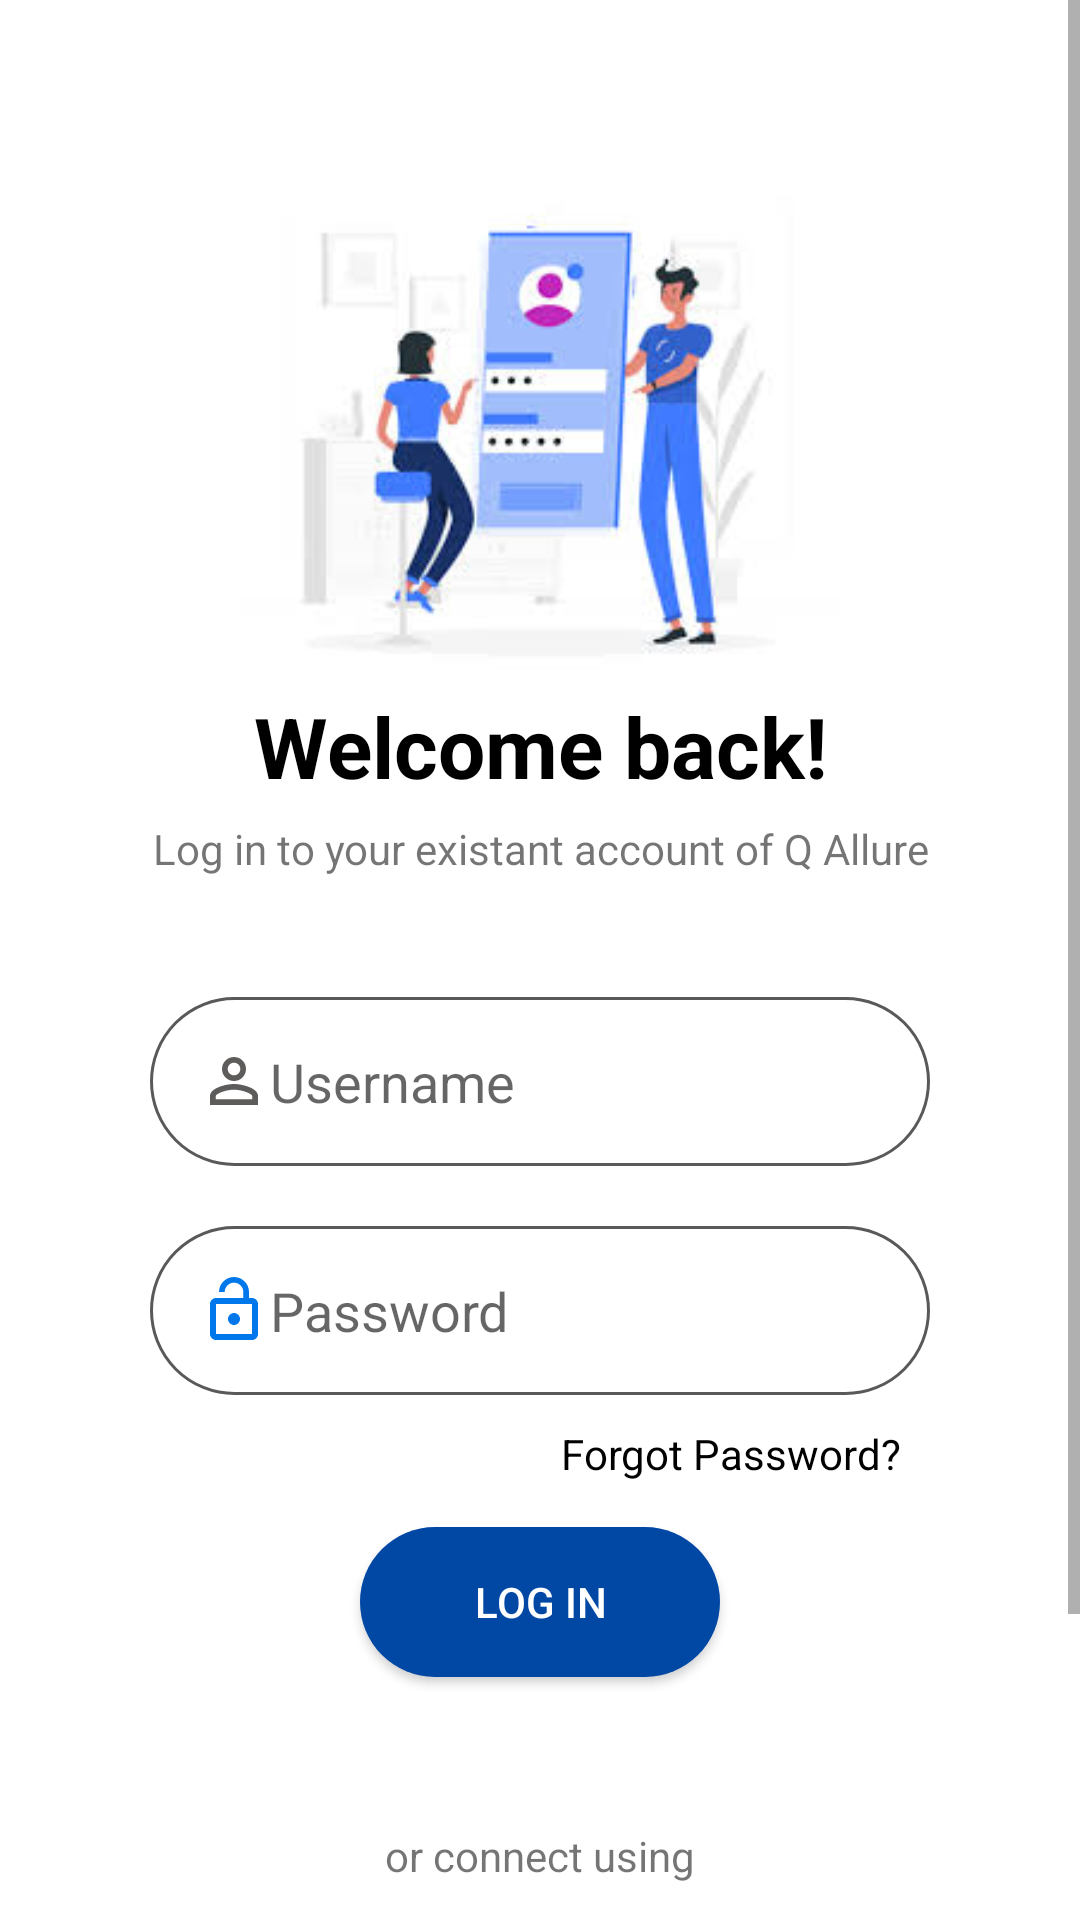

Layout XML and referenced resources for this Android screen:
<!-- AndroidManifest.xml: application theme Theme.PFTask3 -->
<!-- res/layout/activity_log_in.xml -->
<?xml version="1.0" encoding="utf-8"?>
<ScrollView
    xmlns:android="http://schemas.android.com/apk/res/android"
    xmlns:tools="http://schemas.android.com/tools"
    xmlns:app="http://schemas.android.com/apk/res-auto"
    android:layout_width="match_parent"
    android:layout_height="match_parent"
    tools:context=".LogInActivity"
    android:orientation="vertical">
    <RelativeLayout
        android:layout_width="match_parent"
        android:layout_height="wrap_content">

    <LinearLayout
        android:id="@+id/ln1"
        android:layout_width="match_parent"
        android:layout_height="wrap_content"
        android:orientation="vertical">


        <ImageView
            android:id="@+id/imageView"
            android:layout_width="200dp"
            android:layout_height="170dp"
            android:layout_gravity="center"
            android:layout_marginTop="60dp"
            android:src="@drawable/welcome"/>

        <TextView
            android:id="@+id/textView"
            android:layout_width="match_parent"
            android:layout_height="wrap_content"
            android:gravity="center"
            android:text="Welcome back!"
            android:textColor="@color/black"
            android:textSize="28dp"
            android:textStyle="bold" />

        <TextView
            android:id="@+id/textView1"
            android:layout_width="match_parent"
            android:layout_height="wrap_content"
            android:layout_marginTop="6dp"
            android:gravity="center"
            android:text="Log in to your existant account of Q Allure" />

        <EditText
            android:id="@+id/editTextTextPersonName"
            android:layout_width="match_parent"
            android:layout_height="wrap_content"
            android:layout_marginLeft="50dp"
            android:layout_marginTop="40dp"
            android:layout_marginRight="50dp"
            android:background="@drawable/textpsd_corner"
            android:drawableStart="@drawable/customperson_focused"
            android:ems="10"
            android:hint="Username"
            android:inputType="textEmailAddress"
            android:padding="16dp"
            android:text=""
            android:textColor="#0077EB" />

        <EditText
            android:id="@+id/editTextTextPassword"
            android:layout_width="match_parent"
            android:layout_height="wrap_content"
            android:layout_marginLeft="50dp"
            android:layout_marginTop="20dp"
            android:layout_marginRight="50dp"
            android:background="@drawable/textpsd_corner"
            android:drawableStart="@drawable/ic_baseline_lock_open"
            android:ems="10"
            android:hint="Password"
            android:inputType="textPassword"
            android:padding="16dp"
            android:textColor="#0077EB" />

        <TextView
            android:id="@+id/textView4"
            android:layout_width="match_parent"
            android:layout_height="wrap_content"
            android:layout_marginTop="10dp"
            android:layout_marginRight="60dp"
            android:gravity="right"
            android:text="Forgot Password?"
            android:textColor="@color/black" />

        <androidx.appcompat.widget.AppCompatButton
            android:id="@+id/button"
            android:layout_width="match_parent"
            android:layout_height="50dp"
            android:layout_marginLeft="120dp"
            android:layout_marginTop="15dp"
            android:layout_marginRight="120dp"
            android:background="@drawable/loginbtn"
            android:backgroundTint="#0148A4"
            android:gravity="center"
            android:text="Log In"
            android:textColor="@color/white" />

        <TextView
            android:id="@+id/textView5"
            android:layout_width="match_parent"
            android:layout_height="wrap_content"
            android:layout_marginLeft="100dp"
            android:layout_marginTop="50dp"
            android:layout_marginRight="100dp"
            android:layout_marginBottom="20dp"
            android:gravity="center"
            android:text="or connect using" />
    </LinearLayout>

    <LinearLayout
        android:id="@+id/ln2"
        android:layout_width="match_parent"
        android:layout_height="wrap_content"
        android:layout_below="@+id/ln1"
        android:orientation="horizontal">

        <androidx.appcompat.widget.AppCompatButton
            android:id="@+id/button2"
            android:layout_width="50dp"
            android:layout_height="wrap_content"
            android:layout_marginLeft="45dp"
            android:layout_marginRight="10dp"
            android:layout_weight="1"
            android:drawableLeft="@drawable/facebook"
            android:background="@drawable/fbbtn"
            android:text="Facebook"
            android:textAllCaps="false"
            android:textAlignment="textStart"
            android:paddingLeft="25dp"
            android:textColor="@color/white" />

        <androidx.appcompat.widget.AppCompatButton
            android:id="@+id/button3"
            android:layout_width="50dp"
            android:layout_height="wrap_content"
            android:layout_marginLeft="10dp"
            android:layout_marginRight="45dp"
            android:layout_weight="1"
            android:background="@drawable/googlebtn"
            android:text="Google"
            android:textAllCaps="false"
            android:textAlignment="textStart"
            android:drawableLeft="@drawable/google"
            android:drawableTint="@color/white"
            android:paddingLeft="25dp"
            android:drawablePadding="10dp"
            android:textColor="@color/white" />

    </LinearLayout>

    <LinearLayout
        android:id="@+id/ln3"
        android:layout_width="match_parent"
        android:layout_height="match_parent"
        android:layout_below="@id/ln2"
        android:orientation="horizontal">


        <TextView
            android:id="@+id/textView6"
            android:layout_width="wrap_content"
            android:layout_height="wrap_content"
            android:layout_marginLeft="110dp"
            android:layout_marginTop="30dp"
            android:layout_weight="1"
            android:text="Don't have an account?" />

        <TextView
            android:id="@+id/textView7"
            android:layout_width="wrap_content"
            android:layout_height="wrap_content"
            android:layout_marginTop="30dp"
            android:layout_marginRight="80dp"
            android:layout_weight="1"
            android:text="Sign up"
            android:textColor="#0077EB" />
    </LinearLayout>
    </RelativeLayout>
</ScrollView>
<!-- resources referenced by this layout -->
<resources>
  <!-- drawable customperson_focused (drawable) -->
  <?xml version="1.0" encoding="utf-8"?>
  <selector xmlns:android="http://schemas.android.com/apk/res/android">
      <item android:state_focused="true"
         android:drawable="@drawable/ic_baseline_person_outline">
      </item>
      <item android:state_focused="false"
          android:drawable="@drawable/ic_baseline_person">
      </item>
  
  
  </selector>
  <!-- drawable fbbtn (drawable) -->
  <?xml version="1.0" encoding="utf-8"?>
  <shape xmlns:android="http://schemas.android.com/apk/res/android">
      <corners android:radius="10dp" />
      <gradient android:startColor="#375B8C" android:centerColor="#375B8C" android:endColor="#375B8C"/>
  
  
  </shape>
  <!-- drawable googlebtn (drawable) -->
  <?xml version="1.0" encoding="utf-8"?>
  <shape xmlns:android="http://schemas.android.com/apk/res/android">
      <corners android:radius="10dp" />
      <gradient android:startColor="#F24434" android:centerColor="#F24434" android:endColor="#F24434"/>
  
  </shape>
  <!-- drawable ic_baseline_lock_open (drawable) -->
  <vector android:height="24dp" android:tint="#0077EB"
      android:viewportHeight="24" android:viewportWidth="24"
      android:width="24dp" xmlns:android="http://schemas.android.com/apk/res/android">
      <path android:fillColor="@android:color/white" android:pathData="M12,17c1.1,0 2,-0.9 2,-2s-0.9,-2 -2,-2 -2,0.9 -2,2 0.9,2 2,2zM18,8h-1L17,6c0,-2.76 -2.24,-5 -5,-5S7,3.24 7,6h1.9c0,-1.71 1.39,-3.1 3.1,-3.1 1.71,0 3.1,1.39 3.1,3.1v2L6,8c-1.1,0 -2,0.9 -2,2v10c0,1.1 0.9,2 2,2h12c1.1,0 2,-0.9 2,-2L20,10c0,-1.1 -0.9,-2 -2,-2zM18,20L6,20L6,10h12v10z"/>
  </vector>
  <!-- drawable loginbtn (drawable) -->
  <?xml version="1.0" encoding="utf-8"?>
  <shape xmlns:android="http://schemas.android.com/apk/res/android">
      <corners android:radius="25dp"/>
      <gradient android:startColor="#0148A4" android:centerColor="#0148A4" android:endColor="#0148A4"/>
  
  </shape>
  <style name="Theme.PFTask3" parent="Theme.MaterialComponents.DayNight.DarkActionBar">
          
          <item name="colorPrimary">@color/purple_500</item>
          <item name="colorPrimaryVariant">@color/purple_700</item>
          <item name="colorOnPrimary">@color/white</item>
          
          <item name="colorSecondary">@color/teal_200</item>
          <item name="colorSecondaryVariant">@color/teal_700</item>
          <item name="colorOnSecondary">@color/black</item>
          
          <item name="android:statusBarColor" tools:targetApi="l">?attr/colorPrimaryVariant</item>
          
      </style>
  <!-- drawable ic_baseline_person_outline (drawable) -->
  <vector android:height="24dp" android:tint="#0077EB"
      android:viewportHeight="24" android:viewportWidth="24"
      android:width="24dp" xmlns:android="http://schemas.android.com/apk/res/android">
      <path android:fillColor="@android:color/white" android:pathData="M12,5.9c1.16,0 2.1,0.94 2.1,2.1s-0.94,2.1 -2.1,2.1S9.9,9.16 9.9,8s0.94,-2.1 2.1,-2.1m0,9c2.97,0 6.1,1.46 6.1,2.1v1.1L5.9,18.1L5.9,17c0,-0.64 3.13,-2.1 6.1,-2.1M12,4C9.79,4 8,5.79 8,8s1.79,4 4,4 4,-1.79 4,-4 -1.79,-4 -4,-4zM12,13c-2.67,0 -8,1.34 -8,4v3h16v-3c0,-2.66 -5.33,-4 -8,-4z"/>
  </vector>
  <!-- drawable ic_baseline_person (drawable) -->
  <vector android:height="24dp"
      android:viewportHeight="24" android:viewportWidth="24"
      android:width="24dp" xmlns:android="http://schemas.android.com/apk/res/android">
      <path android:fillColor="#5E5B5B"
          android:pathData="M12,5.9c1.16,0 2.1,0.94 2.1,2.1s-0.94,2.1 -2.1,2.1S9.9,9.16 9.9,8s0.94,-2.1 2.1,-2.1m0,9c2.97,0 6.1,1.46 6.1,2.1v1.1L5.9,18.1L5.9,17c0,-0.64 3.13,-2.1 6.1,-2.1M12,4C9.79,4 8,5.79 8,8s1.79,4 4,4 4,-1.79 4,-4 -1.79,-4 -4,-4zM12,13c-2.67,0 -8,1.34 -8,4v3h16v-3c0,-2.66 -5.33,-4 -8,-4z"/>
  </vector>
  <!-- not gathered from this repository: default colours our renderer supplied (Android Studio template values) -->
  <color name="purple_500">#FF6200EE</color>
  <color name="purple_700">#FF3700B3</color>
  <color name="teal_200">#FF03DAC5</color>
  <color name="teal_700">#FF018786</color>
  <color name="black">#FF000000</color>
  <color name="white">#FFFFFFFF</color>
</resources>
